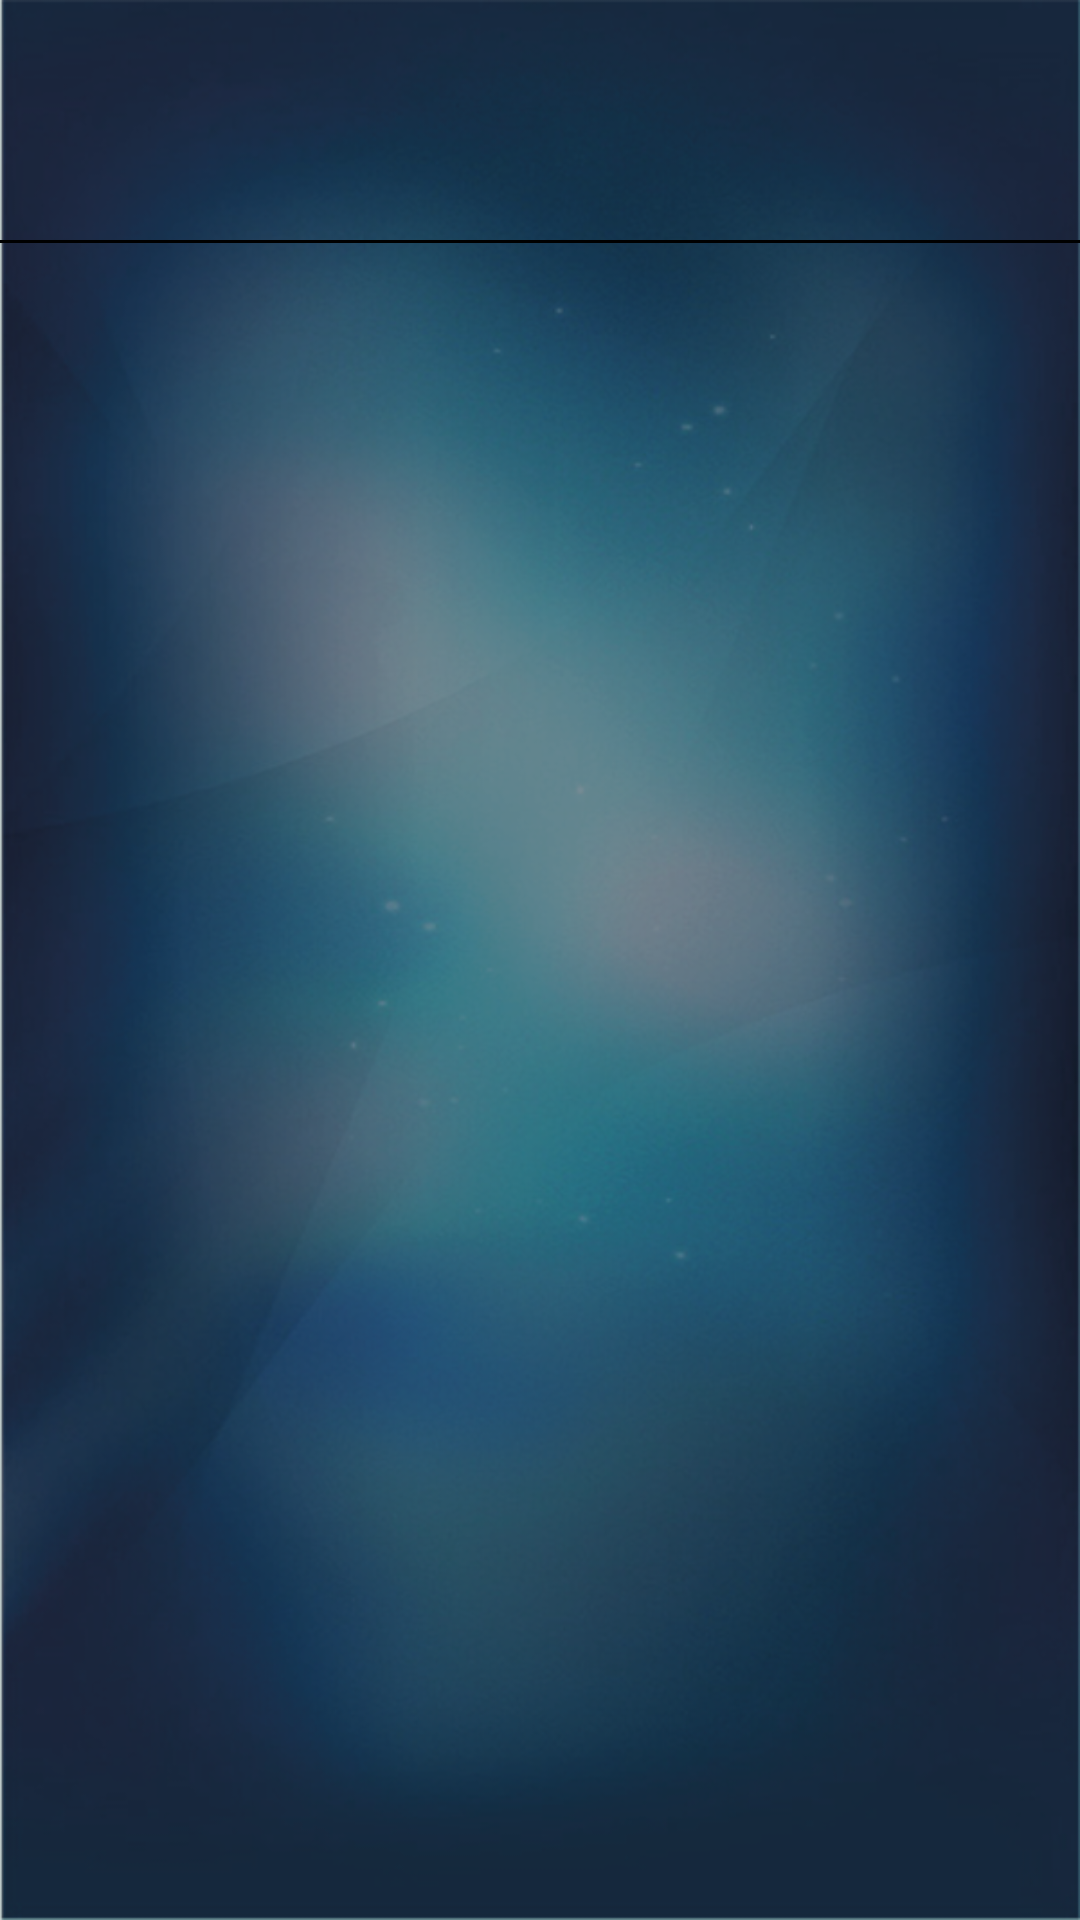

Android layout source for this screen:
<!-- AndroidManifest.xml: application theme AppTheme -->
<!-- res/layout/activity_contributeradder.xml -->
<?xml version="1.0" encoding="utf-8"?>
<LinearLayout xmlns:android="http://schemas.android.com/apk/res/android"
    android:orientation="vertical" android:layout_width="match_parent"
    android:layout_height="match_parent"
    android:background="@drawable/contributor_background_1">

    <HorizontalScrollView
        android:layout_width="fill_parent"
        android:layout_height="wrap_content">
        <LinearLayout
            android:id="@+id/list_contributor_selected"
            android:layout_width="fill_parent"
            android:layout_height="wrap_content"
            android:minHeight="80dp"
            android:orientation="horizontal">

        </LinearLayout>

    </HorizontalScrollView>


    <View
        android:id="@+id/bottom_line"
        android:layout_width="fill_parent"
        android:layout_height="1dip"
        android:background="@android:color/black"/>

    <ListView
        android:id="@+id/lv"
        android:layout_width="match_parent"
        android:dividerHeight="10dp"
        android:divider="@null"
        android:paddingTop="5dp"
        android:paddingBottom="5dp"
        android:layout_height="fill_parent"/>
</LinearLayout>
<!-- resources referenced by this layout -->
<resources>
  <!-- drawable contributor_background_1: png bitmap (drawable-hdpi, 387302 bytes) -->
  <style name="AppTheme" parent="AppBaseTheme">
          
      </style>
  <style name="AppBaseTheme" parent="Theme.AppCompat.Light">
          
      </style>
</resources>
